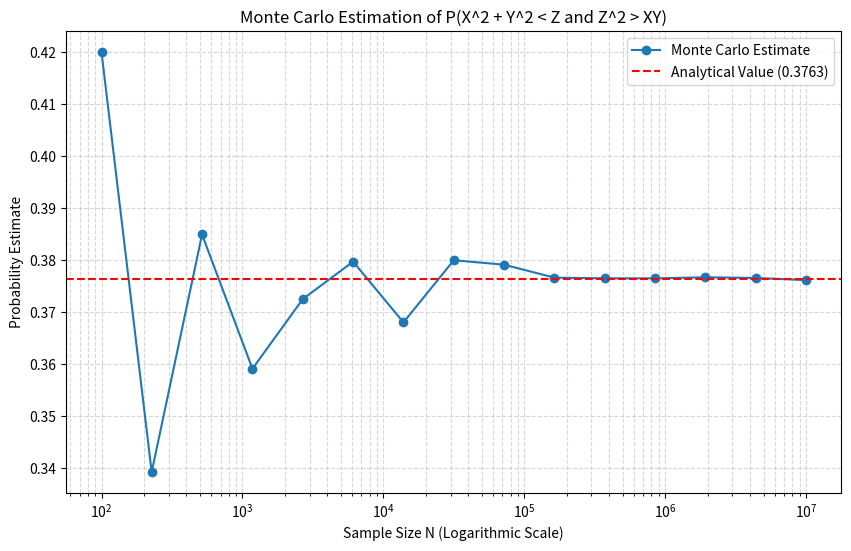

Write the Python code that produced this figure.
import numpy as np
import matplotlib.pyplot as plt

def monte_carlo_probability(N_values):
    estimates = []

    for N in N_values:
        # Generate independent Uniform[0,1] samples
        X = np.random.uniform(0, 1, N)
        Y = np.random.uniform(0, 1, N)
        Z = np.random.uniform(0, 1, N)

        # Check inequalities
        condition1 = (X**2 + Y**2) < Z
        condition2 = (Z**2) > (X * Y)

        # Compute fraction of samples satisfying both
        prob_estimate = np.sum(condition1 & condition2) / N
        estimates.append(prob_estimate)

    return estimates

if __name__ == "__main__":
    # Define sample sizes on a logarithmic scale
    N_values = np.logspace(2, 7, num=15, dtype=int)

    # Get Monte Carlo estimates
    estimates = monte_carlo_probability(N_values)

    # Analytical value calculated in 6a
    analytical_val = (23 * np.pi) / 192

    # Plotting
    plt.figure(figsize=(10, 6))
    plt.semilogx(N_values, estimates, marker='o', linestyle='-', label='Monte Carlo Estimate')

    # Draw analytic value as a horizontal line
    plt.axhline(analytical_val, color='red', linestyle='--', label=f'Analytical Value ({analytical_val:.4f})')

    # Formatting
    plt.xlabel('Sample Size N (Logarithmic Scale)')
    plt.ylabel('Probability Estimate')
    plt.title('Monte Carlo Estimation of P(X^2 + Y^2 < Z and Z^2 > XY)')
    plt.legend()
    plt.grid(True, which="both", ls="--", alpha=0.5)

    # Display Plot
    plt.show()
